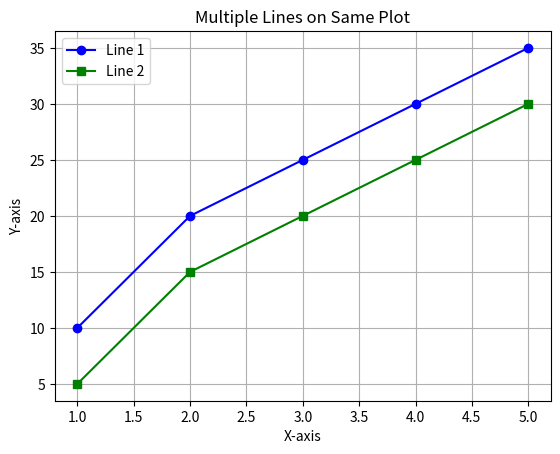

Python code for this plot:
import matplotlib.pyplot as plt

x = [1, 2, 3, 4, 5]
y1 = [10, 20, 25, 30, 35]
y2 = [5, 15, 20, 25, 30]

plt.plot(x, y1, label='Line 1', color='blue', marker='o')
plt.plot(x, y2, label='Line 2', color='green', marker='s')

plt.xlabel('X-axis')
plt.ylabel('Y-axis')
plt.title('Multiple Lines on Same Plot')
plt.legend()
plt.grid(True)
plt.show()
